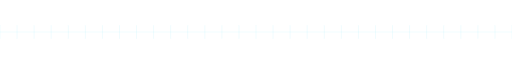
t = 0.00 s
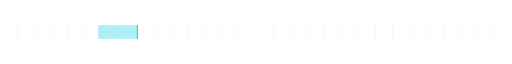
t = 1.00 s
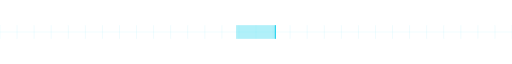
t = 2.00 s
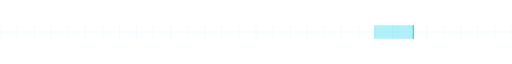
t = 3.00 s

The animated SVG that drew these frames (rendered in a browser with its animation timeline set to each time). Animation: 2 SMIL elements (animate=2); one cycle of 4.00 s, repeats indefinitely.

<svg xmlns="http://www.w3.org/2000/svg" width="900" height="24" viewBox="0 0 900 24"><defs></defs><line x1="0" y1="0" x2="0" y2="24" stroke="#22d3ee" stroke-opacity=".12"/><line x1="30" y1="0" x2="30" y2="24" stroke="#22d3ee" stroke-opacity=".12"/><line x1="60" y1="0" x2="60" y2="24" stroke="#22d3ee" stroke-opacity=".12"/><line x1="90" y1="0" x2="90" y2="24" stroke="#22d3ee" stroke-opacity=".12"/><line x1="120" y1="0" x2="120" y2="24" stroke="#22d3ee" stroke-opacity=".12"/><line x1="150" y1="0" x2="150" y2="24" stroke="#22d3ee" stroke-opacity=".12"/><line x1="180" y1="0" x2="180" y2="24" stroke="#22d3ee" stroke-opacity=".12"/><line x1="210" y1="0" x2="210" y2="24" stroke="#22d3ee" stroke-opacity=".12"/><line x1="240" y1="0" x2="240" y2="24" stroke="#22d3ee" stroke-opacity=".12"/><line x1="270" y1="0" x2="270" y2="24" stroke="#22d3ee" stroke-opacity=".12"/><line x1="300" y1="0" x2="300" y2="24" stroke="#22d3ee" stroke-opacity=".12"/><line x1="330" y1="0" x2="330" y2="24" stroke="#22d3ee" stroke-opacity=".12"/><line x1="360" y1="0" x2="360" y2="24" stroke="#22d3ee" stroke-opacity=".12"/><line x1="390" y1="0" x2="390" y2="24" stroke="#22d3ee" stroke-opacity=".12"/><line x1="420" y1="0" x2="420" y2="24" stroke="#22d3ee" stroke-opacity=".12"/><line x1="450" y1="0" x2="450" y2="24" stroke="#22d3ee" stroke-opacity=".12"/><line x1="480" y1="0" x2="480" y2="24" stroke="#22d3ee" stroke-opacity=".12"/><line x1="510" y1="0" x2="510" y2="24" stroke="#22d3ee" stroke-opacity=".12"/><line x1="540" y1="0" x2="540" y2="24" stroke="#22d3ee" stroke-opacity=".12"/><line x1="570" y1="0" x2="570" y2="24" stroke="#22d3ee" stroke-opacity=".12"/><line x1="600" y1="0" x2="600" y2="24" stroke="#22d3ee" stroke-opacity=".12"/><line x1="630" y1="0" x2="630" y2="24" stroke="#22d3ee" stroke-opacity=".12"/><line x1="660" y1="0" x2="660" y2="24" stroke="#22d3ee" stroke-opacity=".12"/><line x1="690" y1="0" x2="690" y2="24" stroke="#22d3ee" stroke-opacity=".12"/><line x1="720" y1="0" x2="720" y2="24" stroke="#22d3ee" stroke-opacity=".12"/><line x1="750" y1="0" x2="750" y2="24" stroke="#22d3ee" stroke-opacity=".12"/><line x1="780" y1="0" x2="780" y2="24" stroke="#22d3ee" stroke-opacity=".12"/><line x1="810" y1="0" x2="810" y2="24" stroke="#22d3ee" stroke-opacity=".12"/><line x1="840" y1="0" x2="840" y2="24" stroke="#22d3ee" stroke-opacity=".12"/><line x1="870" y1="0" x2="870" y2="24" stroke="#22d3ee" stroke-opacity=".12"/><line x1="900" y1="0" x2="900" y2="24" stroke="#22d3ee" stroke-opacity=".12"/><line x1="0" y1="12" x2="900" y2="12" stroke="#22d3ee" stroke-opacity=".12"/><rect y="0" width="70" height="24" fill="#22d3ee" opacity=".35"><animate attributeName="x" values="-70;900" dur="4.0s" repeatCount="indefinite"/></rect><rect y="0" width="2" height="24" fill="#22d3ee"><animate attributeName="x" values="-2;968" dur="4.0s" repeatCount="indefinite"/></rect></svg>
